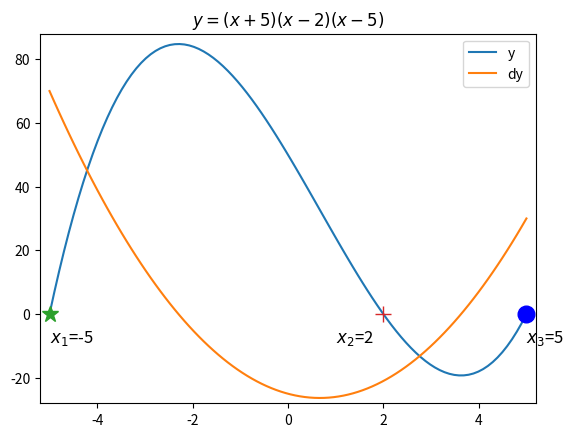

The script that saved this image:
#!/usr/bin/env python3
# -*- coding: utf-8 -*-
"""
Created on Sat Apr  7 09:44:30 2018

[redacted]
"""
import matplotlib.pyplot as plt
import numpy as np


def phi(x):
    return (x+5)*(x-2)*(x-5)
def dphi(x):
    return 3*x*x-4*x-25


from scipy.optimize import root

x0=np.array([-5.0,0.0,5.0])
sol=root(phi,x0,method='hybr')

x1,x2,x3=sol.x
y1=phi(x1)
y2=phi(x2)
y3=phi(x3)
print(sol)





x=np.linspace(-5.0,5.0,100)
y=phi(x)
dy=dphi(x)
plt.plot(x,y,label='y')
plt.plot(x,dy,label='dy')
plt.legend()

plt.plot(x1,y1,'-*',markersize=12)
str='$x_{1}$=%g'%(x1)
plt.text(x1,-9,str,fontsize=12)


plt.plot(x2,y2,'-+',markersize=12)
str='$x_{2}$=%g'%(x2)
plt.text(x2-1,-9,str,fontsize=12)


plt.plot(x3,y3,'bo',markersize=12)
str='$x_{3}$=%g'%(x3)
plt.text(x3,-9,str,fontsize=12)

plt.xlim([-5.2,5.2])
plt.ylim([-28,88])
str='$y=(x+5)(x-2)(x-5)$'
plt.title(str,fontsize=12)

plt.savefig('Eqs_Ex1.png',dpi=500,bbox_inches='tight')


